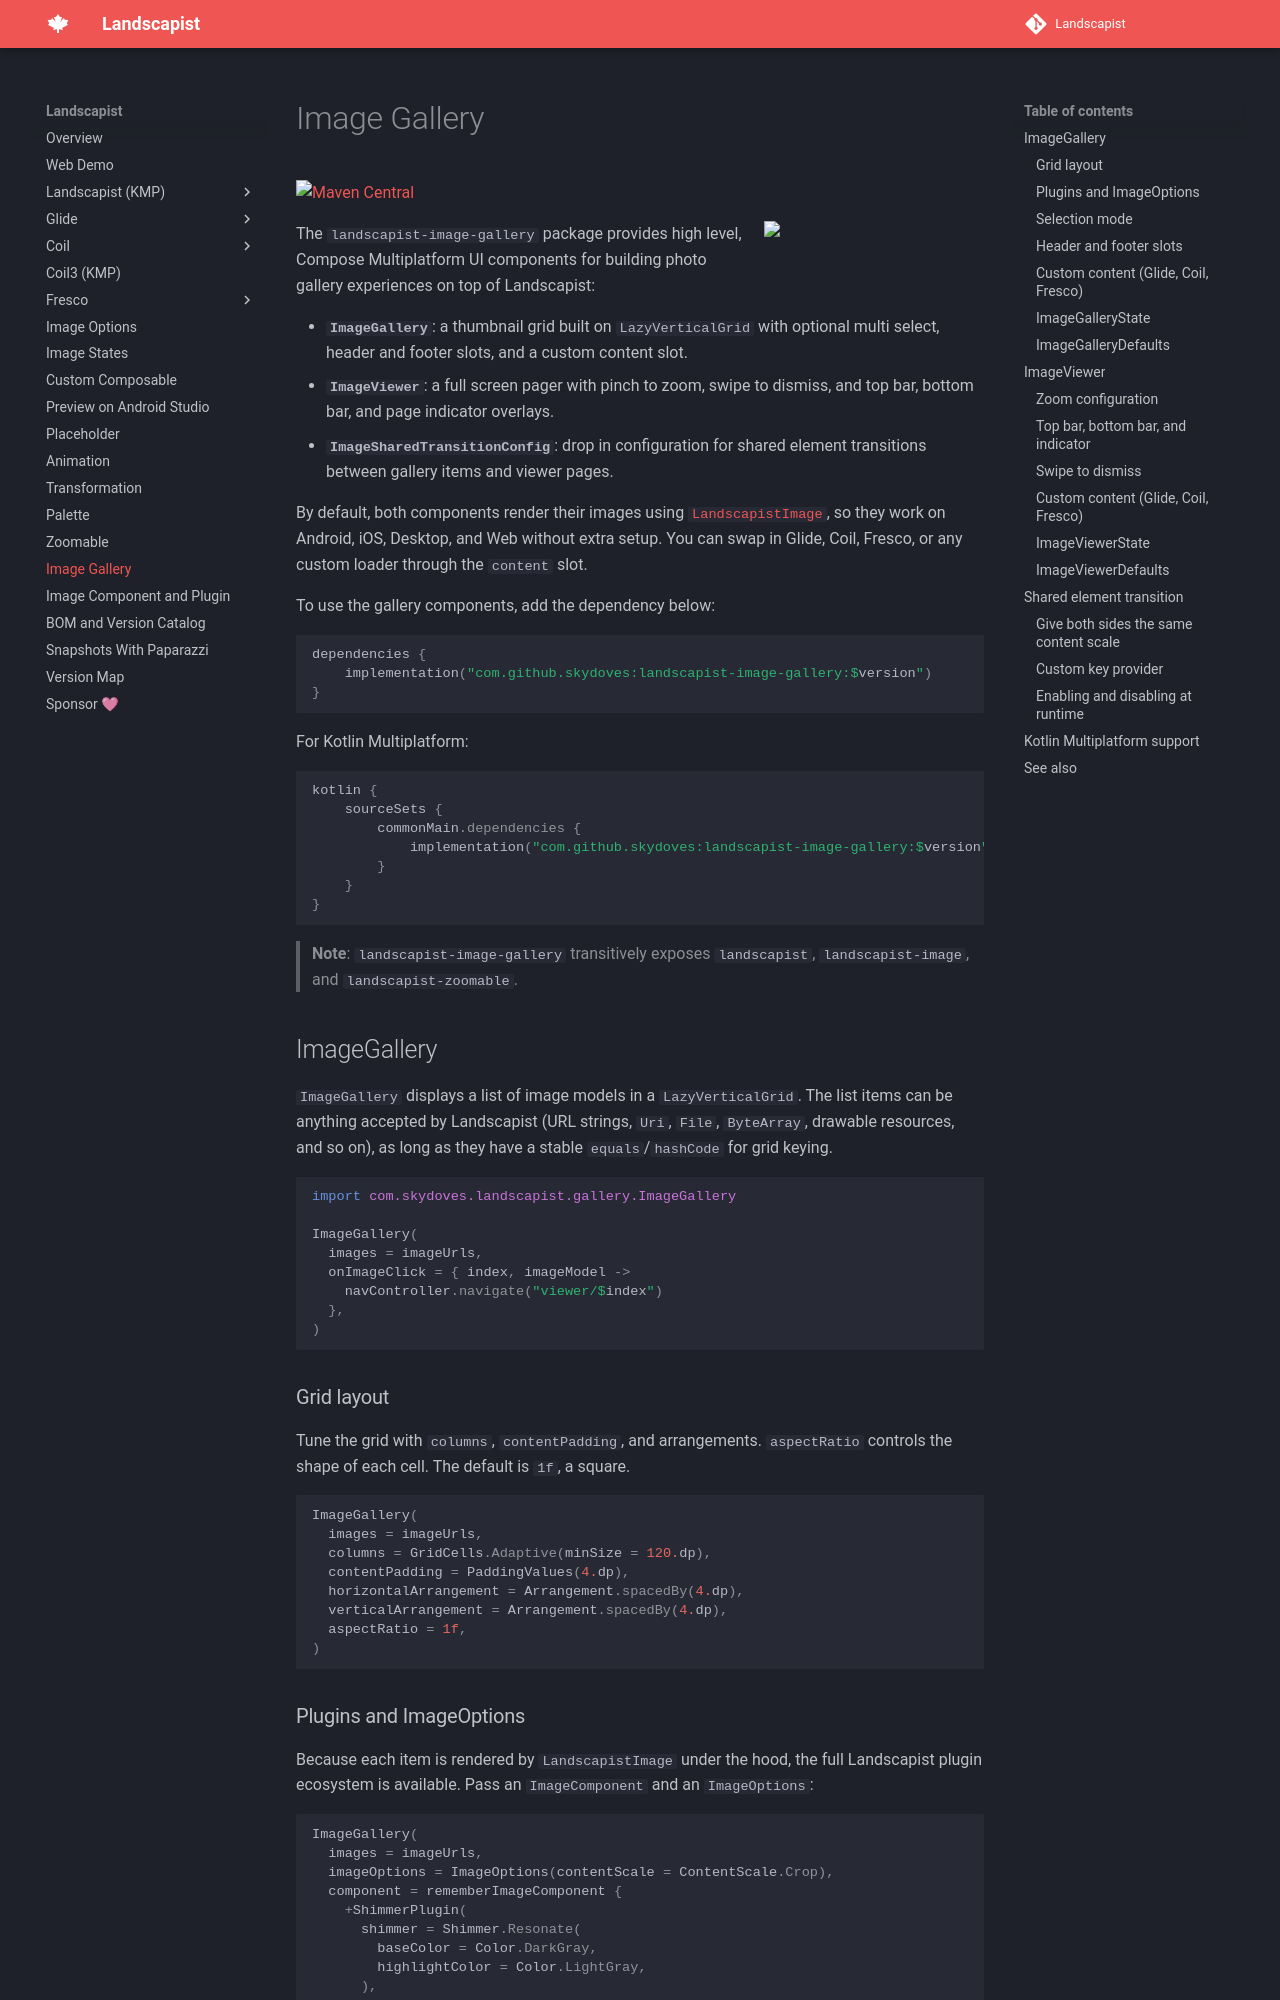

repository: skydoves/landscapist · page: gallery/index.html · generator: mkdocs

# Image Gallery

[![Maven Central](https://img.shields.io/maven-central/v/com.github.skydoves/landscapist.svg?label=Maven%20Central)](https://central.sonatype.com/search?q=skydoves%2520landscapist)<br>

<img src="https://github.com/skydoves/landscapist/raw/main/preview/gallery.gif" align="right" width="32%"/>

The `landscapist-image-gallery` package provides high level, Compose Multiplatform UI components for building photo gallery experiences on top of Landscapist:

- **`ImageGallery`**: a thumbnail grid built on `LazyVerticalGrid` with optional multi select, header and footer slots, and a custom content slot.
- **`ImageViewer`**: a full screen pager with pinch to zoom, swipe to dismiss, and top bar, bottom bar, and page indicator overlays.
- **`ImageSharedTransitionConfig`**: drop in configuration for shared element transitions between gallery items and viewer pages.

By default, both components render their images using [`LandscapistImage`][landscapist-image], so they work on Android, iOS, Desktop, and Web without extra setup. You can swap in Glide, Coil, Fresco, or any custom loader through the `content` slot.

[landscapist-image]: landscapist/landscapist-image.md

To use the gallery components, add the dependency below:

```kotlin
dependencies {
    implementation("com.github.skydoves:landscapist-image-gallery:$version")
}
```

For Kotlin Multiplatform:

```kotlin
kotlin {
    sourceSets {
        commonMain.dependencies {
            implementation("com.github.skydoves:landscapist-image-gallery:$version")
        }
    }
}
```

> **Note**: `landscapist-image-gallery` transitively exposes `landscapist`, `landscapist-image`, and `landscapist-zoomable`.

## ImageGallery

`ImageGallery` displays a list of image models in a `LazyVerticalGrid`. The list items can be anything accepted by Landscapist (URL strings, `Uri`, `File`, `ByteArray`, drawable resources, and so on), as long as they have a stable `equals`/`hashCode` for grid keying.

```kotlin
import com.skydoves.landscapist.gallery.ImageGallery

ImageGallery(
  images = imageUrls,
  onImageClick = { index, imageModel ->
    navController.navigate("viewer/$index")
  },
)
```

### Grid layout

Tune the grid with `columns`, `contentPadding`, and arrangements. `aspectRatio` controls the shape of each cell. The default is `1f`, a square.

```kotlin
ImageGallery(
  images = imageUrls,
  columns = GridCells.Adaptive(minSize = 120.dp),
  contentPadding = PaddingValues(4.dp),
  horizontalArrangement = Arrangement.spacedBy(4.dp),
  verticalArrangement = Arrangement.spacedBy(4.dp),
  aspectRatio = 1f,
)
```
